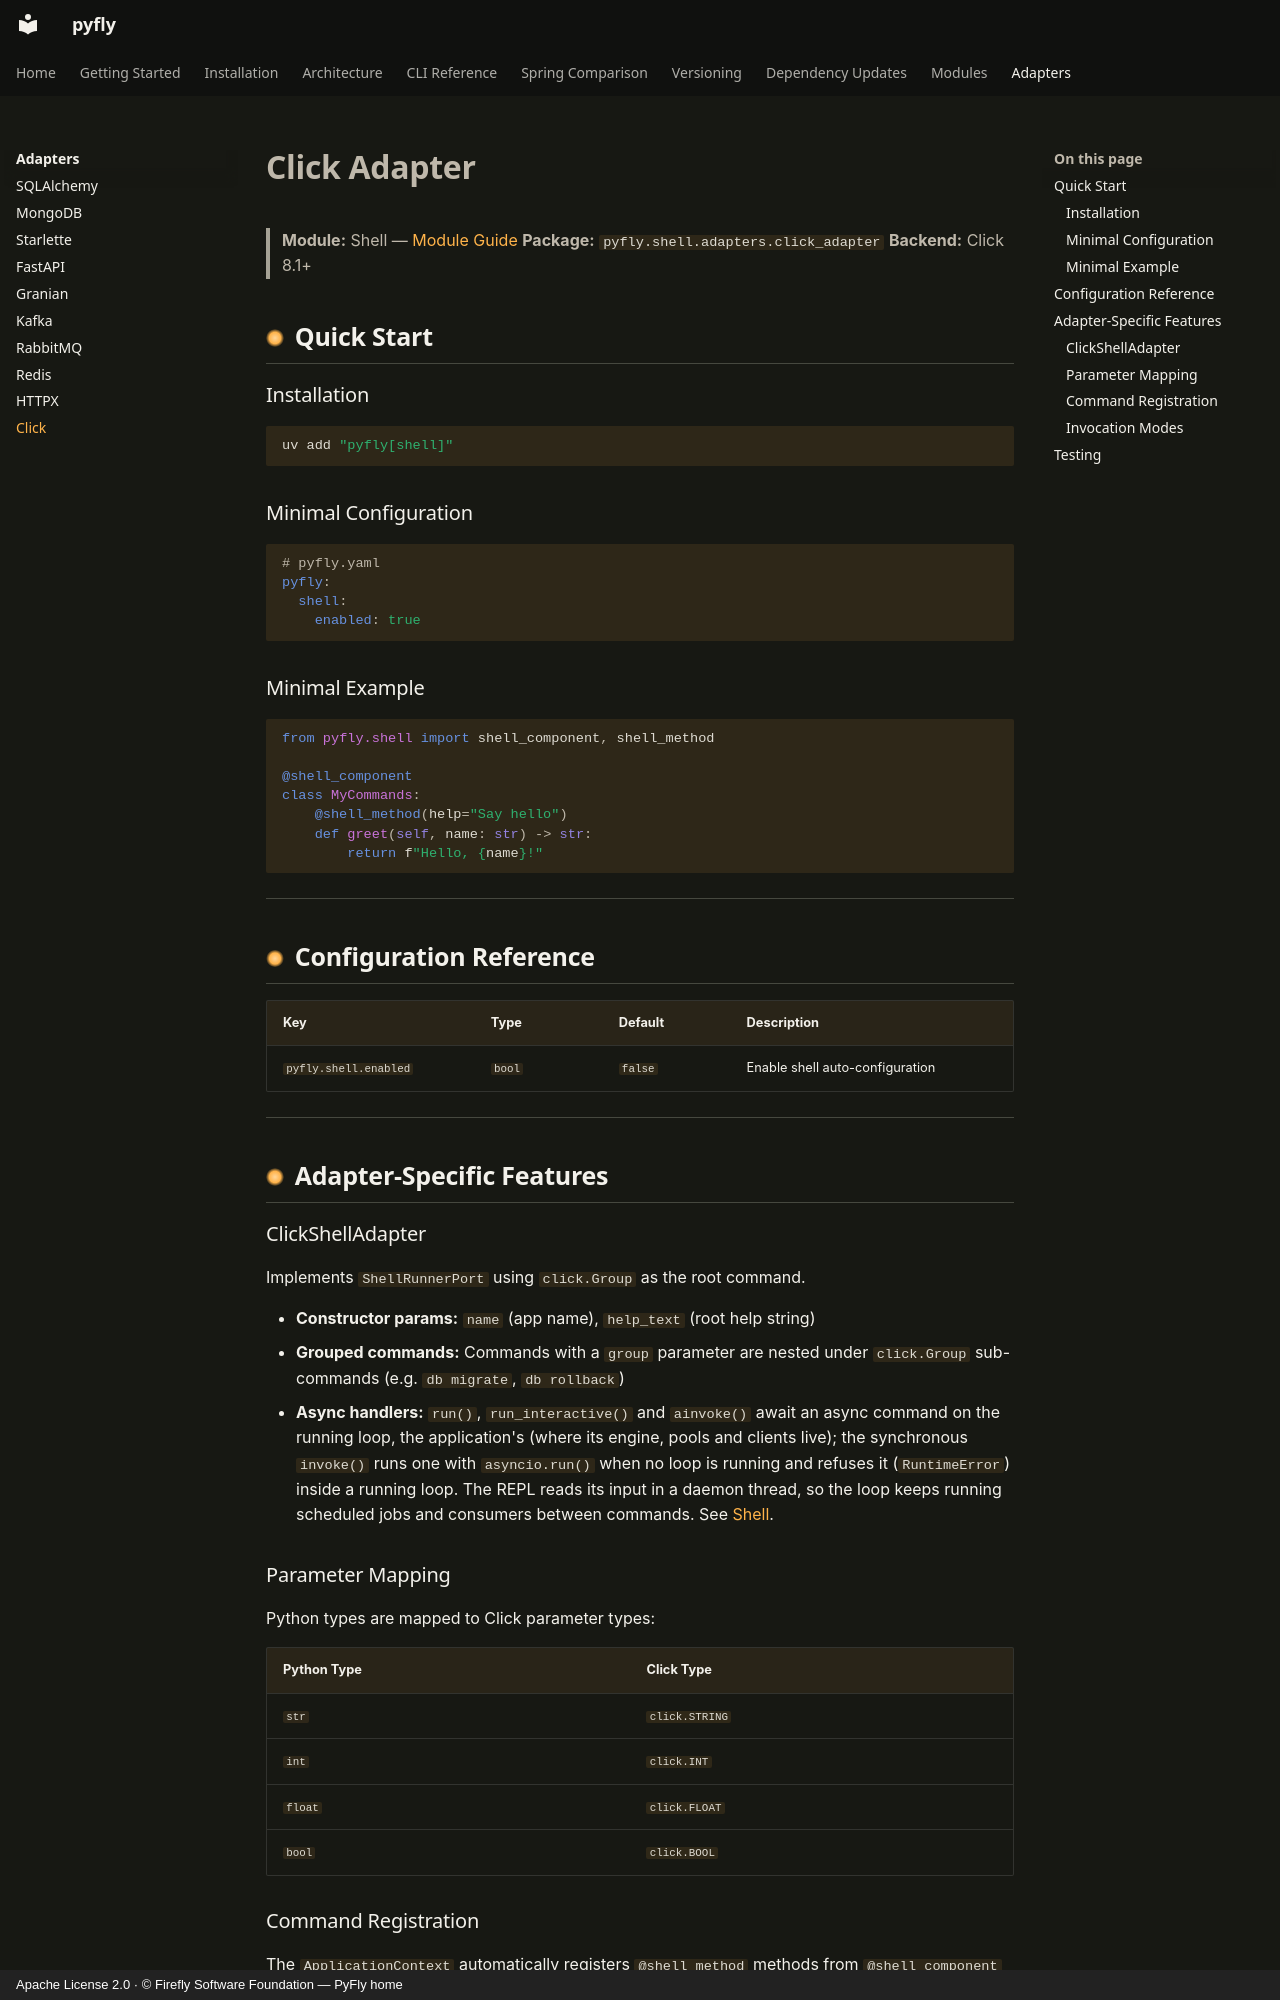

repository: fireflyframework/fireflyframework-pyfly · page: adapters/click/index.html · generator: mkdocs · copyright: Apache License 2.0 · © Firefly Software Foundation — PyFly home

# Click Adapter

> **Module:** Shell — [Module Guide](../modules/shell.md)
> **Package:** `pyfly.shell.adapters.click_adapter`
> **Backend:** Click 8.1+

## Quick Start

### Installation

```bash
uv add "pyfly[shell]"
```

### Minimal Configuration

```yaml
# pyfly.yaml
pyfly:
  shell:
    enabled: true
```

### Minimal Example

```python
from pyfly.shell import shell_component, shell_method

@shell_component
class MyCommands:
    @shell_method(help="Say hello")
    def greet(self, name: str) -> str:
        return f"Hello, {name}!"
```

---

## Configuration Reference

| Key | Type | Default | Description |
|-----|------|---------|-------------|
| `pyfly.shell.enabled` | `bool` | `false` | Enable shell auto-configuration |

---

## Adapter-Specific Features

### ClickShellAdapter

Implements `ShellRunnerPort` using `click.Group` as the root command.

- **Constructor params:** `name` (app name), `help_text` (root help string)
- **Grouped commands:** Commands with a `group` parameter are nested under `click.Group` sub-commands (e.g. `db migrate`, `db rollback`)
- **Async handlers:** `run()`, `run_interactive()` and `ainvoke()` await an async command on the running loop, the application's (where its engine, pools and clients live); the synchronous `invoke()` runs one with `asyncio.run()` when no loop is running and refuses it (`RuntimeError`) inside a running loop. The REPL reads its input in a daemon thread, so the loop keeps running scheduled jobs and consumers between commands. See [Shell](../modules/shell.md#async-commands-run-on-the-applications-loop).

### Parameter Mapping

Python types are mapped to Click parameter types:

| Python Type | Click Type |
|-------------|------------|
| `str` | `click.STRING` |
| `int` | `click.INT` |
| `float` | `click.FLOAT` |
| `bool` | `click.BOOL` |
